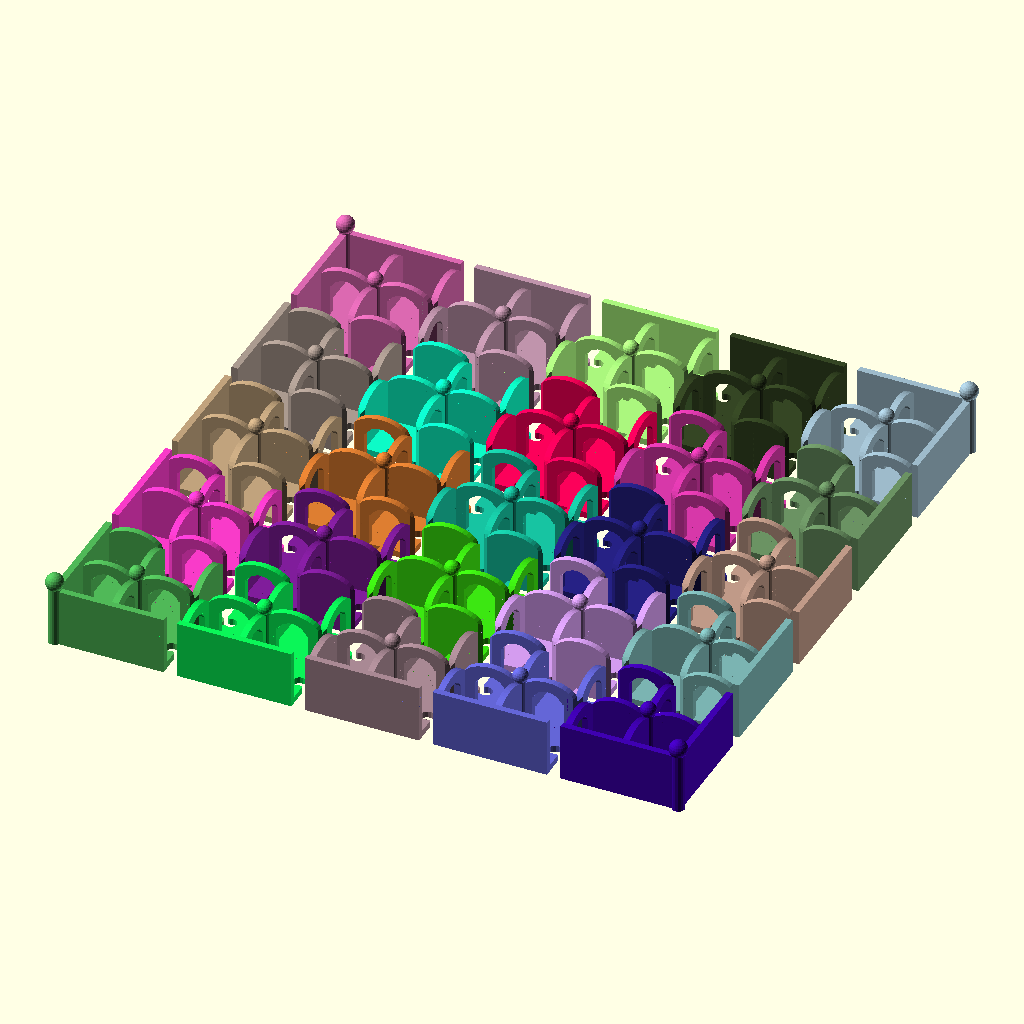
Cell 1: the model at its default parameters.
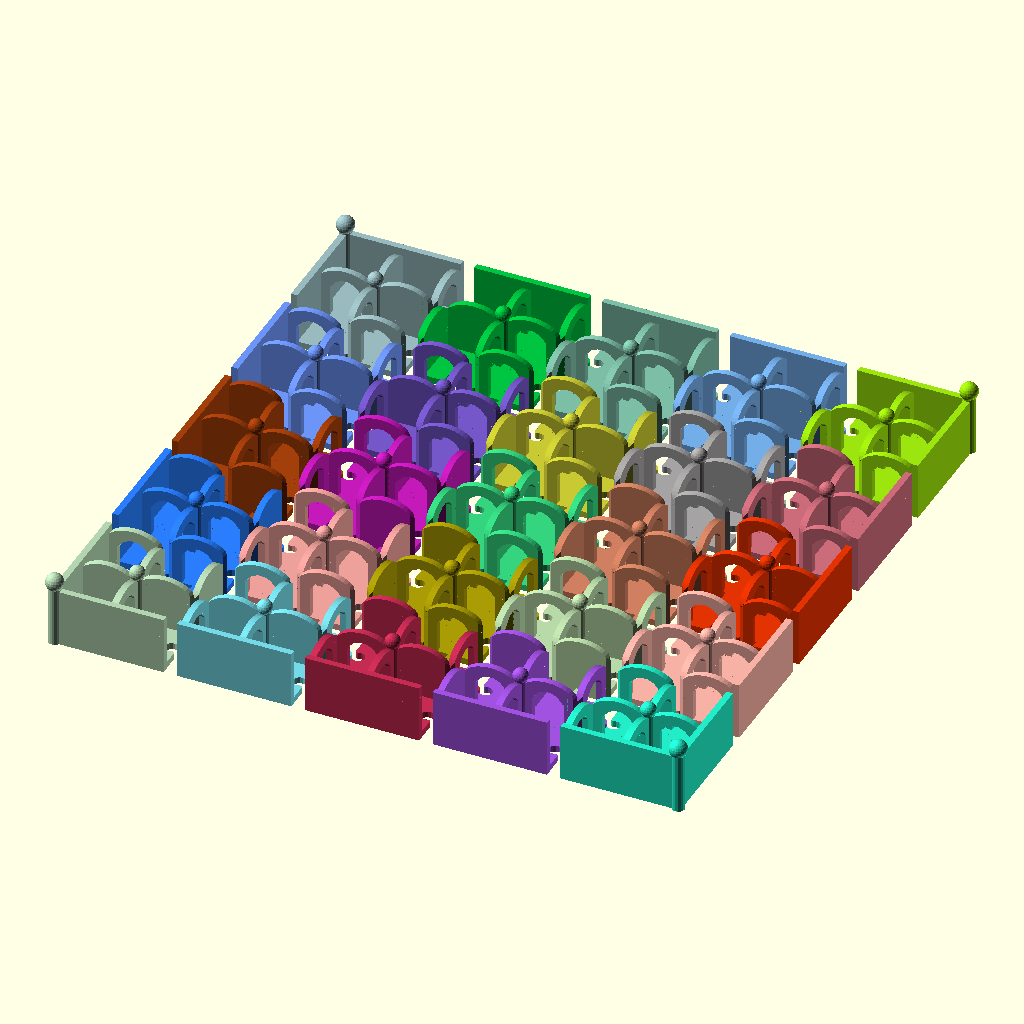
Cell 2: the same model with Open = 1.
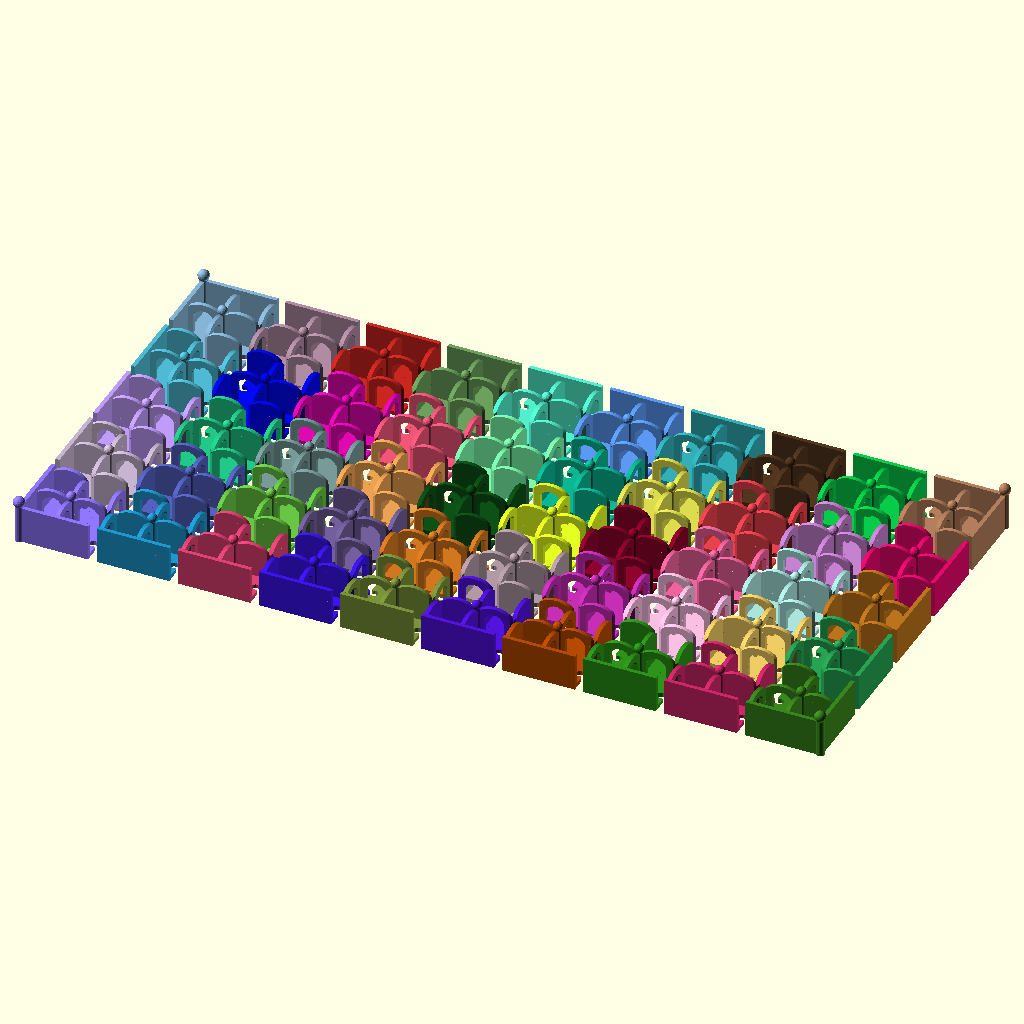
Cell 3 — Xsize set to 10, the other parameters unchanged.
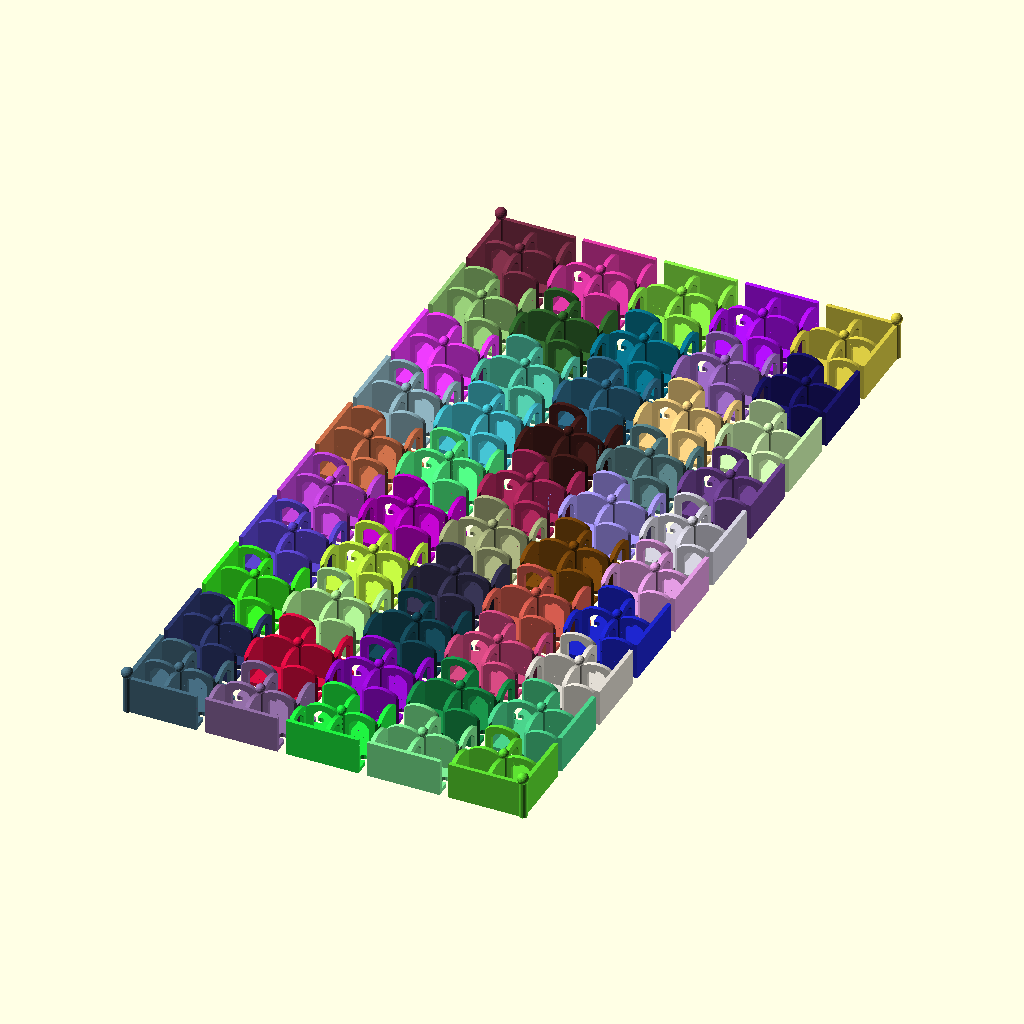
Cell 4: the same model with Ysize = 10.
The same orthographic view direction (rotation 55°, 0°, 25°; colour scheme Cornfield) for every cell, with the view re-fitted per cell, so scale and position can differ between cells.
Source of the model, attic/olderthan2019/amaze/amazecustm.scad:
Xsize=5;
Ysize=5;
Open=0;//[-1:0.01:1]
/*[hidden]*/

for(y=[1:Ysize]){
for(x=[1:Xsize]){
translate([x*100,y*100,0])make(x,y);
}}



module make(x,y){

W=[y==1?true:false,x==Xsize?true:false,y==Ysize?true:false,x==1?true:false];
G=[dice(),dice(),dice(),dice()];
I=[dice(),dice(),dice(),dice()];





 
color(rndc()) piece(W,G,I);
 
}
 


module piece(W,G,I){
rotate([0,0,0]) quart(G[0],I[0],W[1],W[2]);
rotate([0,0,90]) quart(G[1 ],I[1],W[2],W[3]);
rotate([0,0,180]) quart(G[2],I[2],W[3],W[0]);
rotate([0,0,270]) quart(G[3],I[3],W[0],W[1]);
cylinder(45,5,5);
translate([0,0,44])sphere(6,center=true);
if(W[0]==true){
rotate([0,0,-90])
translate([41.5,-47.225,0])cube([5,89.5,45]);
}
if(W[1]==true){
rotate([0,0,0])
translate([41.5,-47.225 ,0])cube([5,89.5,45]);
}
if(W[2]==true){
rotate([0,0,90])
translate([41.5,-47.225,0])cube([5,89.5,45]);
}
if(W[3]==true){
rotate([0,0,180])
translate([41.5,-47.225,0])cube([5,89.5,45]);
}
if(W[0]==true&&W[1]==true){
rotate([0,0,0])
{
translate([40,-40,0])translate([4,-4,0]){cylinder(51,5,5);
translate([0,0,51])sphere(7,center=true);}
}}
if(W[1]==true&&W[2]==true){
rotate([0,0,90])
{
translate([40,-40,0])translate([4,-4,0]){cylinder(51,5,5);
translate([0,0,51])sphere(7,center=true);}
}}
if(W[2]==true&&W[3]==true){
rotate([0,0,180])
{
translate([40,-40,0])translate([4,-4,0]){cylinder(51,5,5);
translate([0,0,51])sphere(7,center=true);}
}}
if(W[3]==true&&W[0]==true){
rotate([0,0,270])
{
translate([40,-40,0])translate([4,-4,0]){cylinder(51,5,5);
translate([0,0,51])sphere(7,center=true);}
}}

}


module quart(g,i,w,w2){
$fn=15;
translate([22.5,22.5]){
linear_extrude(5, convexity = 5){
offset(r=1.9)offset(r=-6)offset(r=4){ difference(){
translate([1,-1.25,-0])square([42.5,42],center=true);
if(w2==false){rotate([0,0,90])translate([15,0,0]) circle(5);}

}translate([-1,-22.5,-0])square([42.5,5],center=true);

if(w==false){hull(){
translate([30,0,0]) circle(4.65);
*translate([20,0,0]) circle(1);}}
}}
translate([-0.25,0.25,0]){

if(w==false){
if(g==false){intersection(){
linear_extrude(50, convexity = 5){
polygon([[20,-20],[20,19.5],[22.5,22],[25,19.5],[25,-20],[22.5,-22.5]]); }
 union() {
translate([10,-25,0])cube([25+20,25+25,25+5]);
translate([25,0,25+5])scale([1,1.5,1])rotate([0,90,0])cylinder(30,12.5+3,12.5+3,center=true,$fn=40);}
}}
else {difference(){

intersection(){linear_extrude(50, convexity = 5){
polygon([[20,-20],[20,19.5],[22.5,22],[25,19.5],[25,-20],[22.5,-22.5]]); }
 union() {
translate([10,-25,0])cube([25+20,25+25,25+5]);
translate([25,0,25+5])scale([1,1.5,1])rotate([0,90,0])cylinder(30,12.5+3,12.5+3,center=true,$fn=40);}}

union() {
translate([10,-12.5,5])cube([25,25,25]);
translate([25,0,25])rotate([0,90,0])cylinder(30,12.5,12.5,center=true);
}
}}}


if(i==false){
intersection(){
linear_extrude(50, convexity = 5)rotate([0,0,-90])
polygon([[20,-20],[20,20],[22.5,22.5],[25,20],[25,-20],[22.5,-22.5]]); union() {
 translate([-25,-30,0])cube([50,25,35]);
translate([0,-25,25+5])scale([1.5,1,1])rotate([90,0,0])cylinder(30,12.5+3,12.5+3,center=true,$fn=40);}

}}
else {difference(){

intersection(){
linear_extrude(50, convexity = 5)rotate([0,0,-90])
polygon([[20,-20],[20,20],[22.5,22.5],[25,20],[25,-20],[22.5,-22.5]]); union() {
 translate([-25,-30,0])cube([50,25,35]);
translate([0,-25,25+5])scale([1.5,1,1])rotate([90,0,0])cylinder(30,12.5+3,12.5+3,center=true,$fn=40);}

}
rotate([0,0,-90])union(){
translate([10,-12.5,5])cube([25,25,25]);
translate([25,0,25])rotate([0,90,0])cylinder(30,12.5,12.5,center=true);}
}}
}}}
function rnd(a = 0, b = 1) = (rands(min(a, b), max(a, b), 1)[0]);
function dice()=round (rnd(2+Open))==1?false:true;
function rndc() = [rands(0, 1, 1)[0], rands(0, 1, 1)[0], rands(0, 1, 1)[0]];
Customizer parameters (derived from the source; name, type, default, range or options):
Xsize: number, default 5
Ysize: number, default 5
Open: number, default 0, range -1 to 1, step 0.01
